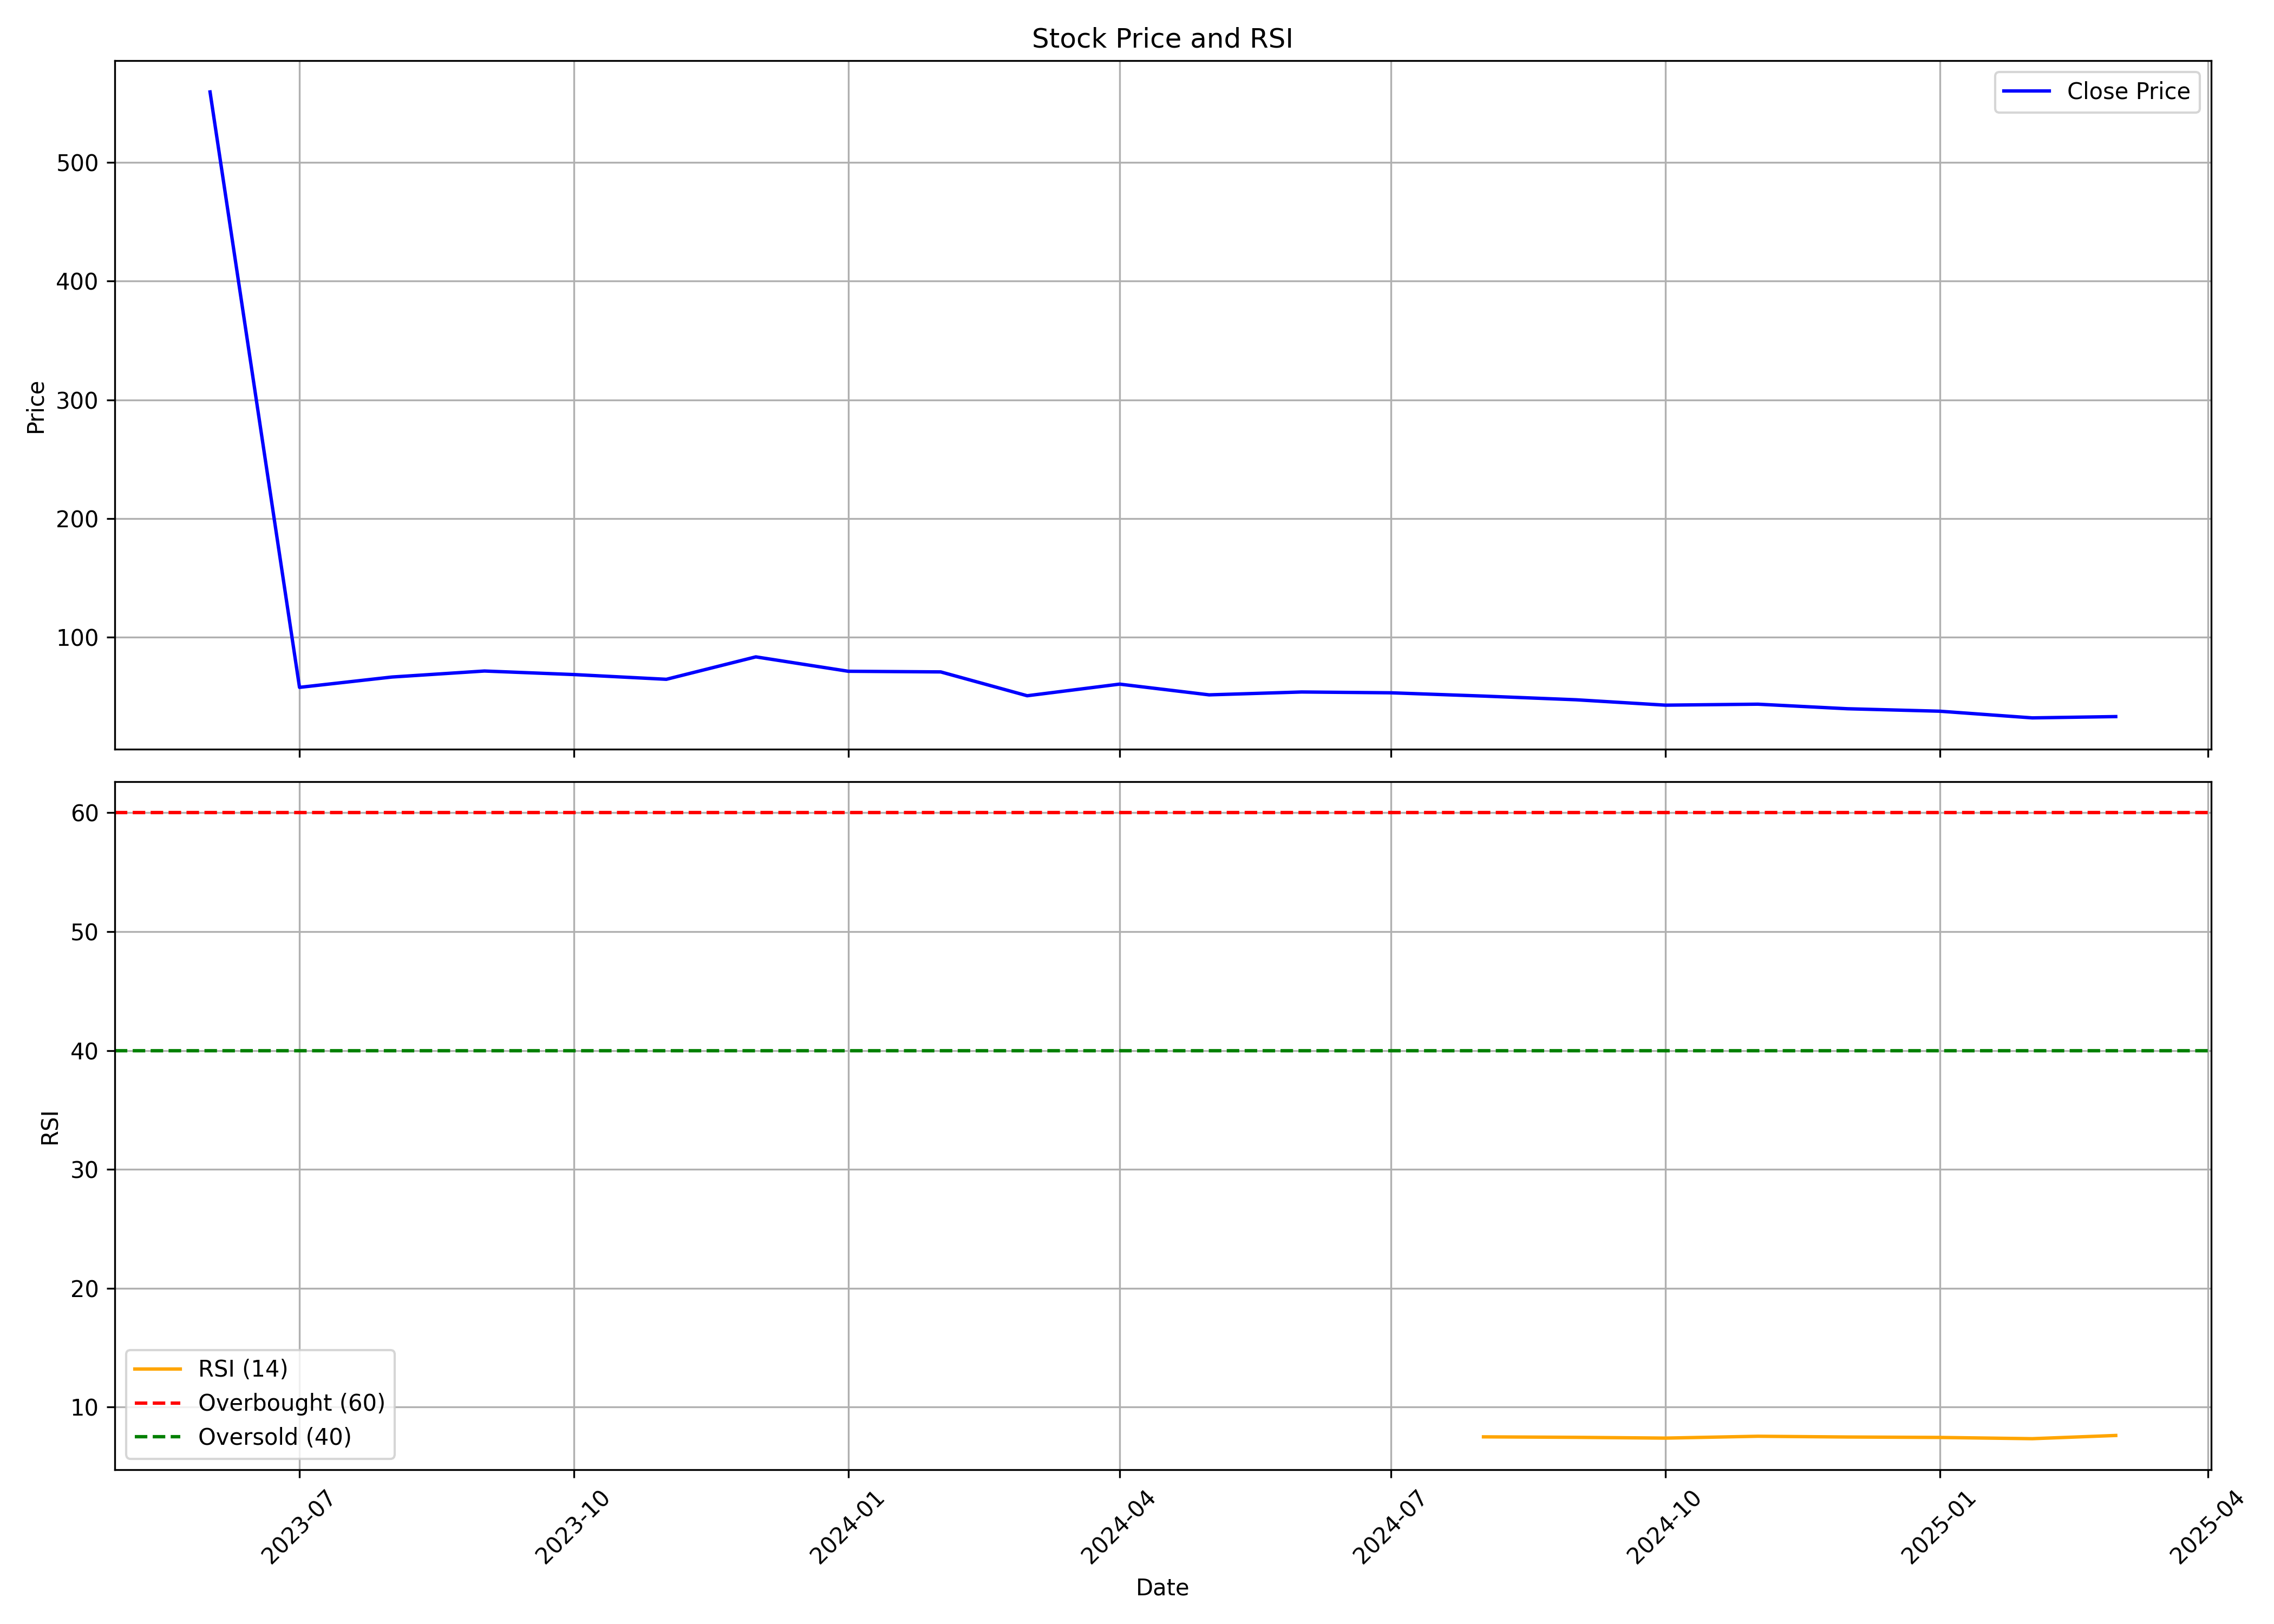

The data file committed next to this chart (first rows):
, date, symbol, open, high, low, close, volume, rsi
0, 2023-06-01, HMAAGRO, 559.5, 559.5, 559.5, 559.5, 0, 
1, 2023-07-01, HMAAGRO, 559.5, 559.5, 54.03, 57.8, 95548390, 
2, 2023-08-01, HMAAGRO, 56.42, 68.86, 56.33, 66.52, 21087200, 
3, 2023-09-01, HMAAGRO, 67.23, 80.32, 67.02, 71.58, 19220250, 
4, 2023-10-01, HMAAGRO, 74.39, 75.24, 65.11, 68.59, 13003120, 
5, 2023-11-01, HMAAGRO, 68.68, 74.14, 63.91, 64.6, 14898360, 
6, 2023-12-01, HMAAGRO, 65.13, 83.54, 60.93, 83.49, 28472268, 
7, 2024-01-01, HMAAGRO, 83.4, 83.4, 64.31, 71.37, 16976624, 
8, 2024-02-01, HMAAGRO, 76.04, 83, 68.39, 70.82, 26702238, 
9, 2024-03-01, HMAAGRO, 71.22, 71.22, 48.21, 50.74, 18595604, 
10, 2024-04-01, HMAAGRO, 51.29, 71.72, 51.09, 60.53, 18981326, 
11, 2024-05-01, HMAAGRO, 61.13, 61.23, 49.15, 51.49, 15140226, 
12, 2024-06-01, HMAAGRO, 53.68, 58.94, 47.81, 53.9, 7673653, 
13, 2024-07-01, HMAAGRO, 53.93, 56.56, 51.09, 53.22, 14505984, 
14, 2024-08-01, HMAAGRO, 53.58, 53.68, 47.71, 50.46, 9571343, 7.495
15, 2024-09-01, HMAAGRO, 50.84, 52.68, 45.82, 47.35, 12025988, 7.453
16, 2024-10-01, HMAAGRO, 48.11, 48.54, 39.12, 42.81, 7476730, 7.389
17, 2024-11-01, HMAAGRO, 43.0, 49.09, 40.11, 43.63, 15141842, 7.545
18, 2024-12-01, HMAAGRO, 44.25, 48.33, 38.71, 39.79, 8945923, 7.481
19, 2025-01-01, HMAAGRO, 40.38, 41.69, 34.8, 37.71, 8215553, 7.445
20, 2025-02-01, HMAAGRO, 37.55, 40.4, 31.5, 32.09, 5054448, 7.34
21, 2025-03-01, HMAAGRO, 32.65, 33.79, 30.21, 33.18, 3122295, 7.611
